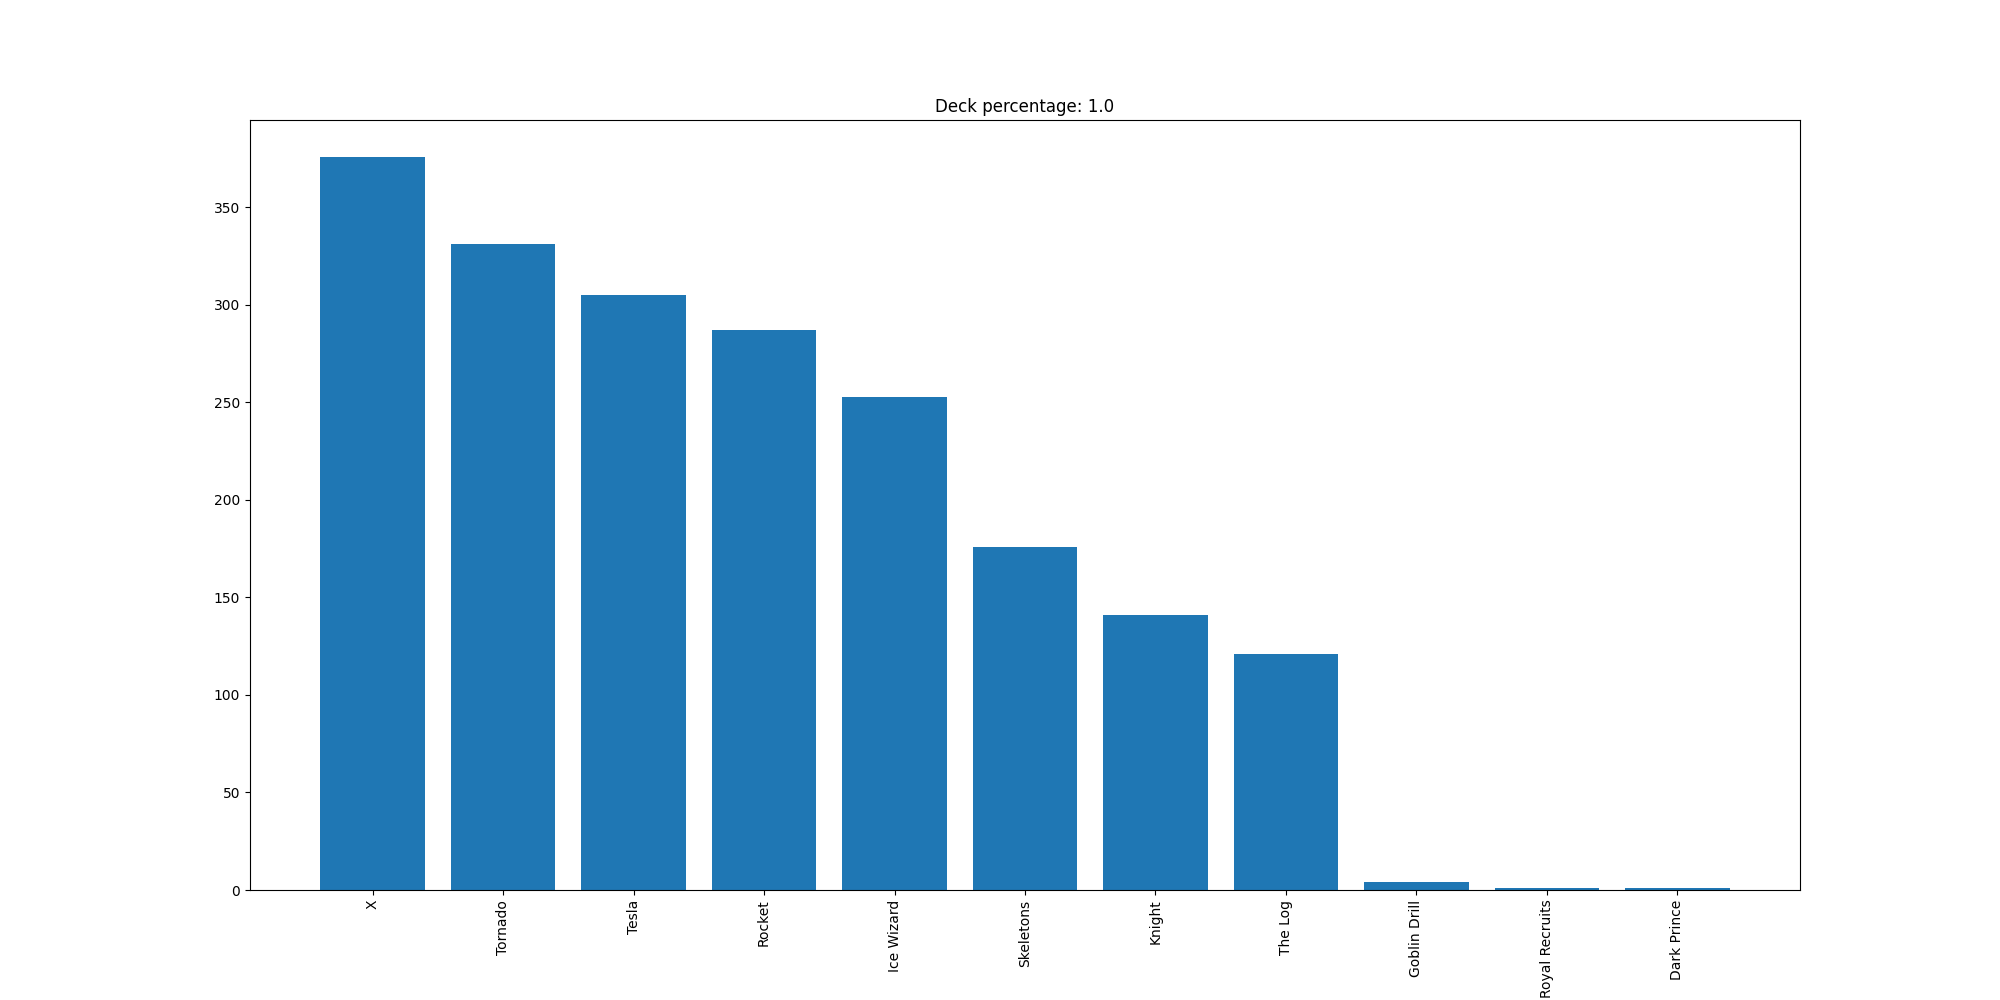

The data file committed next to this chart (first rows):
X, 376
Tornado, 331
Tesla, 305
Rocket, 287
Ice Wizard, 253
Skeletons, 176
Knight, 141
The Log, 121
Goblin Drill, 4
Royal Recruits, 1
Dark Prince, 1
